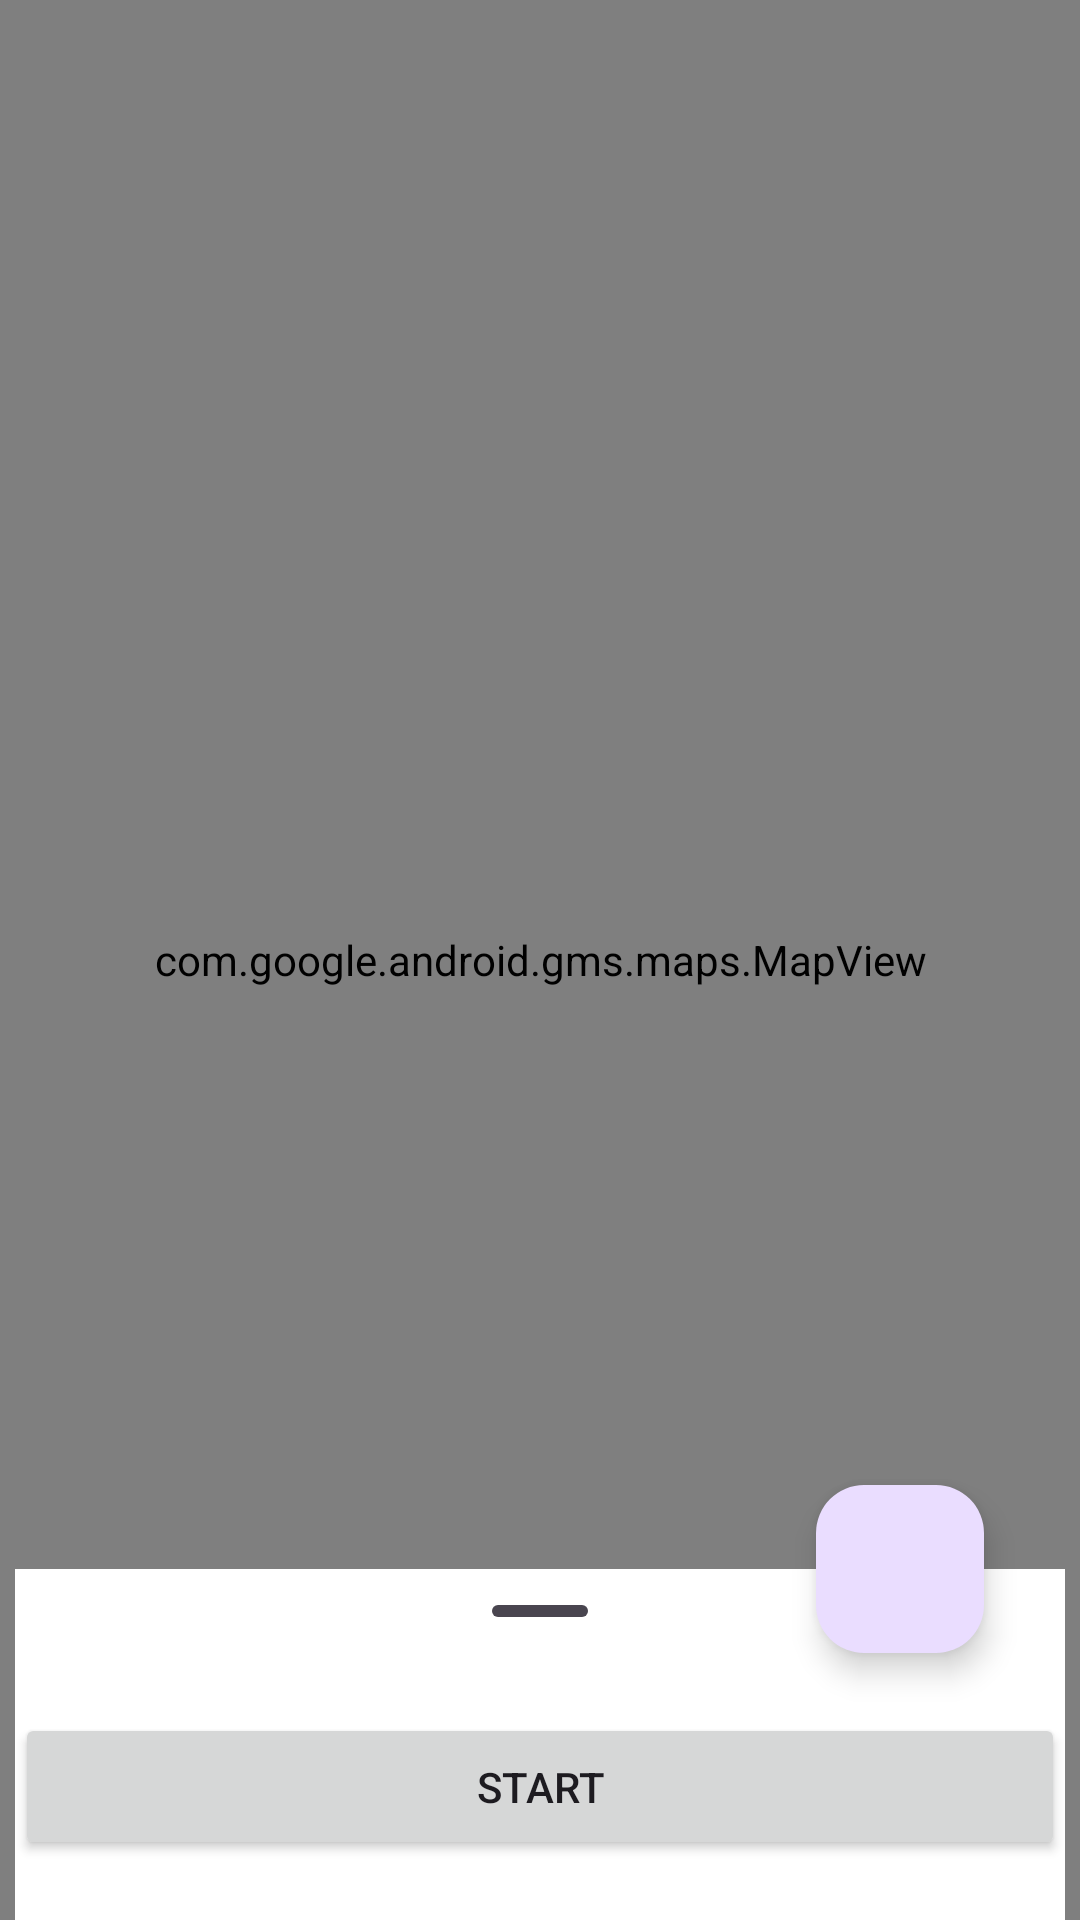

This screen was rendered from an Android layout file. Write that file and the resources it references.
<!-- AndroidManifest.xml: application theme Theme.JAKASForDriver -->
<!-- res/layout/fragment_map_main.xml -->
<?xml version="1.0" encoding="utf-8"?>
<androidx.coordinatorlayout.widget.CoordinatorLayout xmlns:android="http://schemas.android.com/apk/res/android"
    xmlns:tools="http://schemas.android.com/tools"
    xmlns:app="http://schemas.android.com/apk/res-auto"
    android:layout_width="match_parent"
    android:layout_height="match_parent"
    tools:context=".ui.maps.MapMainFragment">

    <com.google.android.gms.maps.MapView
        android:id="@+id/mapView"
        android:layout_width="match_parent"
        android:layout_height="match_parent"
        android:layout_gravity="center" />

    <include
        android:id="@+id/map_inc"
        layout="@layout/bottom_sheet_map" />

    <com.google.android.material.floatingactionbutton.FloatingActionButton
        android:id="@+id/fab_find_my_location"
        app:fabSize="normal"
        app:layout_anchor="@id/map_inc"
        app:layout_anchorGravity="top|end"
        android:layout_width="wrap_content"
        android:layout_height="wrap_content"
        android:layout_margin="32dp"
        android:src="@drawable/baseline_my_location_24" />

</androidx.coordinatorlayout.widget.CoordinatorLayout>
<!-- res/layout/bottom_sheet_map.xml (included above) -->
<?xml version="1.0" encoding="utf-8"?>
<androidx.constraintlayout.widget.ConstraintLayout xmlns:android="http://schemas.android.com/apk/res/android"
    xmlns:app="http://schemas.android.com/apk/res-auto"
    android:layout_width="match_parent"
    android:layout_height="wrap_content"
    android:paddingBottom="20dp"
    app:behavior_hideable="false"
    android:background="@color/white"
    android:layout_marginHorizontal="5dp"
    app:layout_behavior="com.google.android.material.bottomsheet.BottomSheetBehavior">

    <com.google.android.material.bottomsheet.BottomSheetDragHandleView
        android:id="@+id/drag_handle"
        android:layout_width="match_parent"
        android:layout_height="wrap_content"
        app:layout_constraintEnd_toEndOf="parent"
        app:layout_constraintStart_toStartOf="parent"
        app:layout_constraintTop_toTopOf="parent" />

    <Button
        android:id="@+id/btn_start_service"
        android:layout_width="match_parent"
        android:layout_height="wrap_content"
        android:text="Start"
        android:visibility="visible"
        android:padding="15dp"
        app:layout_constraintEnd_toEndOf="parent"
        app:layout_constraintStart_toStartOf="parent"
        app:layout_constraintTop_toBottomOf="@+id/drag_handle" />

    <Button
        android:id="@+id/btn_stop_service"
        android:layout_width="match_parent"
        android:layout_height="wrap_content"
        android:text="Stop"
        android:padding="15dp"
        android:visibility="gone"
        app:layout_constraintEnd_toEndOf="parent"
        app:layout_constraintStart_toStartOf="parent"
        app:layout_constraintTop_toBottomOf="@+id/drag_handle" />

</androidx.constraintlayout.widget.ConstraintLayout>
<!-- resources referenced by this layout -->
<resources>
  <style name="Theme.JAKASForDriver" parent="Base.Theme.JAKASForDriver" />
  <style name="Base.Theme.JAKASForDriver" parent="Theme.Material3.DayNight.NoActionBar">
          
          
          <item name="colorPrimary">@color/purple</item>
      </style>
  <!-- not gathered from this repository: default colours our renderer supplied (Android Studio template values) -->
  <color name="white">#FFFFFFFF</color>
</resources>
